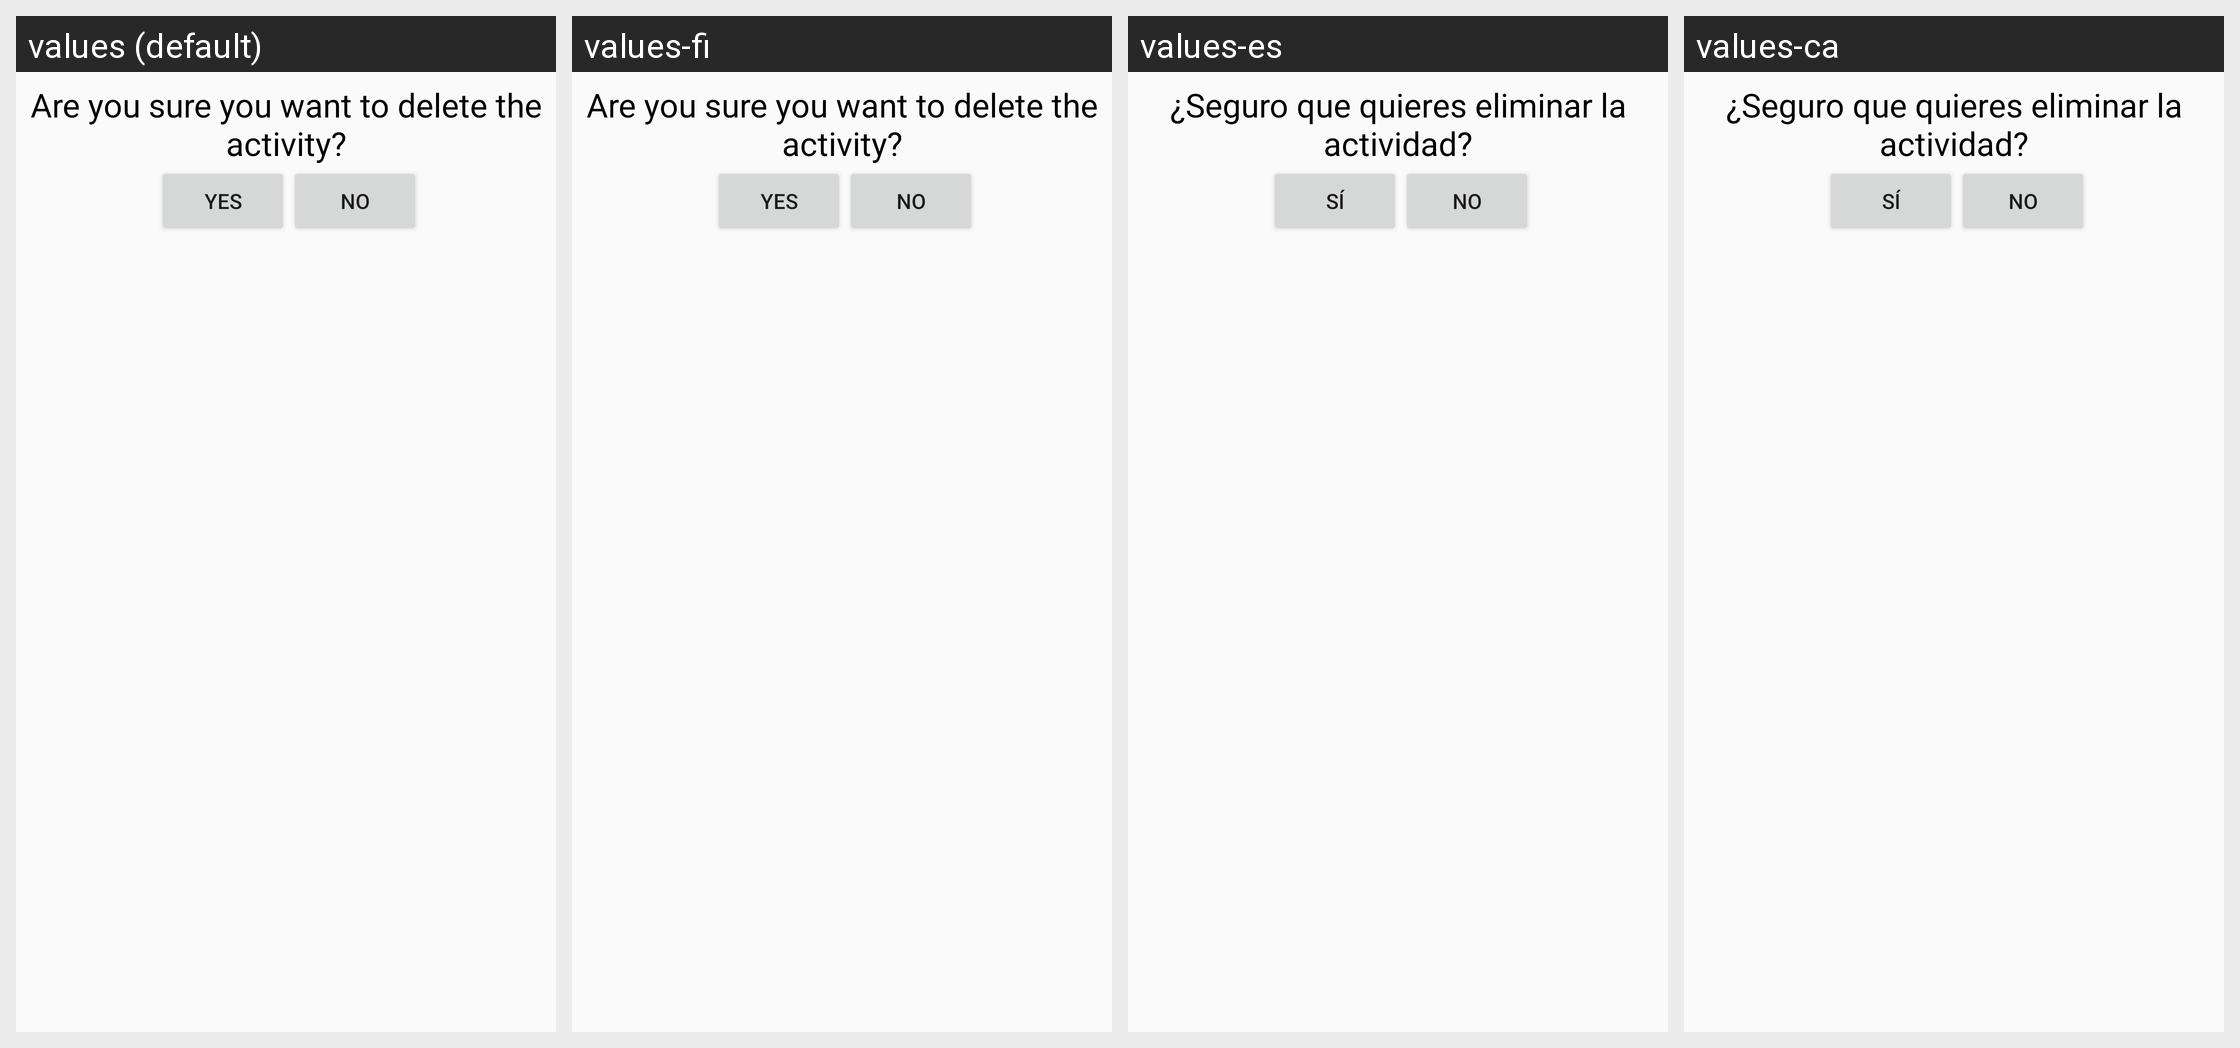

The Android screen above is rendered under several locales of the same app. Produce the string resources it draws, with the default and per-locale values.
Android screen res/layout/at_prompt_delete_info_layout.xml rendered under 4 locales, left to right: values (default), values-fi, values-es, values-ca. Device: Nexus 5 (rendered at 1080×1920; each locale shown at half size, 540×960, under a caption strip naming it); theme AppTheme.
Strings drawn on this screen, with the default value and each locale's value (text and hints the layout hard-codes, and strings that could not be matched under every locale, appear in the picture but are not listed):

manual_pa_delete_warning
  values: Are you sure you want to delete the activity?
  values-fi: Are you sure you want to delete the activity?
  values-es: ¿Seguro que quieres eliminar la actividad?
  values-ca: ¿Seguro que quieres eliminar la actividad?

yes
  values: yes
  values-fi: yes
  values-es: sí
  values-ca: sí

no
  values: no
  values-fi: no
  values-es: no
  values-ca: no
